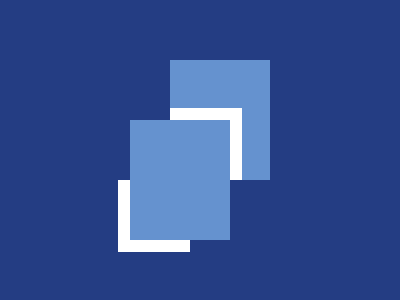

Here is a drawing made with CSS. Write the source that renders it.

<!-- Version 1 -->
<p><style>p{color:243D83;margin:120 162 0 122;background:#6592CF;height:120;box-shadow:15vw 15vw,-15vw -15vw,3vw -3vw#fff,-3vw 3vw#fff,5ch -15vw#6592CF,0 0 0 9in
</style>
